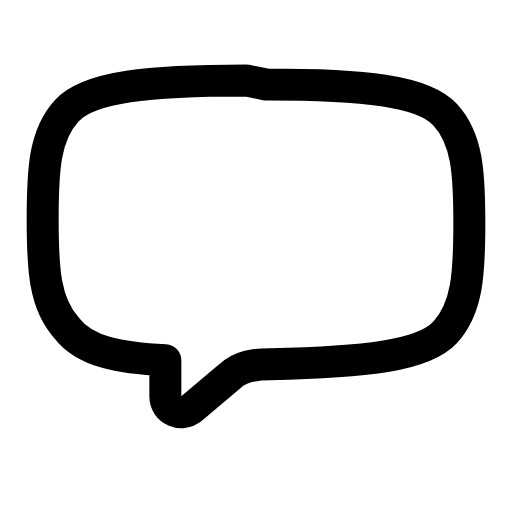
t = 0.00 s
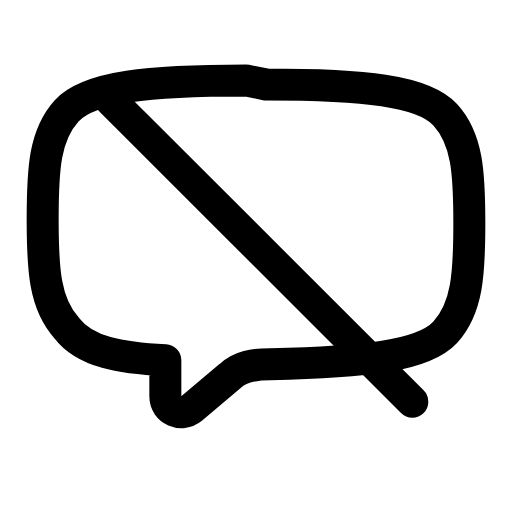
t = 0.26 s
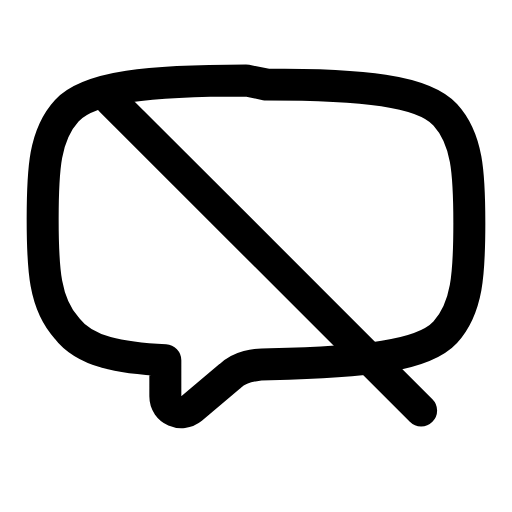
t = 0.44 s
t = 0.74 s: frame unchanged from t = 0.44 s, image omitted
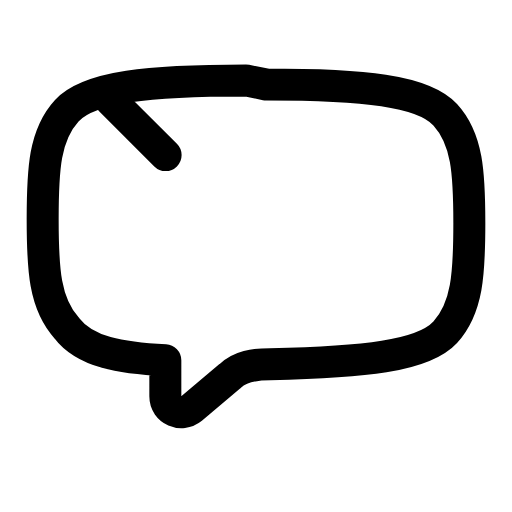
t = 0.93 s
t = 1.21 s: frame unchanged from t = 0.00 s, image omitted

The animated SVG that drew these frames (rendered in a browser with its animation timeline set to each time). Animation: 1 SMIL element (animate=1); one cycle of 1.40 s, repeats indefinitely.

<svg xmlns="http://www.w3.org/2000/svg" width="24" height="24" viewBox="0 0 24 24" fill="none"><path stroke="currentColor" stroke-width="1.5" stroke-linecap="round" stroke-linejoin="round" fill="none" d="M12.47 3.96C17 3.96 19.83 4.24 20.87 5.38C21.91 6.51 22 8.11 22 10.47S21.91 14.43 20.87 15.57C19.83 16.7 17 16.98 12.66 17.07C11.91 17.07 11.25 17.17 10.77 17.64L8.98 19.15C8.51 19.53 7.75 19.24 7.75 18.58L7.75 16.89C5.68 16.79 3.98 16.51 3.13 15.38C2.09 14.24 2 12.64 2 10.28S2.09 6.32 3.13 5.19C4.17 4.06 7 3.77 11.53 3.77Z"></path><line stroke="currentColor" stroke-width="1.5" stroke-linecap="round" stroke-linejoin="round" fill="none" x1="5.21" y1="4.72" x2="19.74" y2="19.24" pathLength="1" stroke-dasharray="1"><animate attributeName="stroke-dashoffset" values="1;1;0;0;1;1;1" keyTimes="0;0.054;0.315;0.6;0.864;0.9;1" dur="1.4s" repeatCount="indefinite" calcMode="spline" keySplines="0.16 1 0.3 1;0.16 1 0.3 1;0.16 1 0.3 1;0.16 1 0.3 1;0.16 1 0.3 1;0.16 1 0.3 1"/></line></svg>
